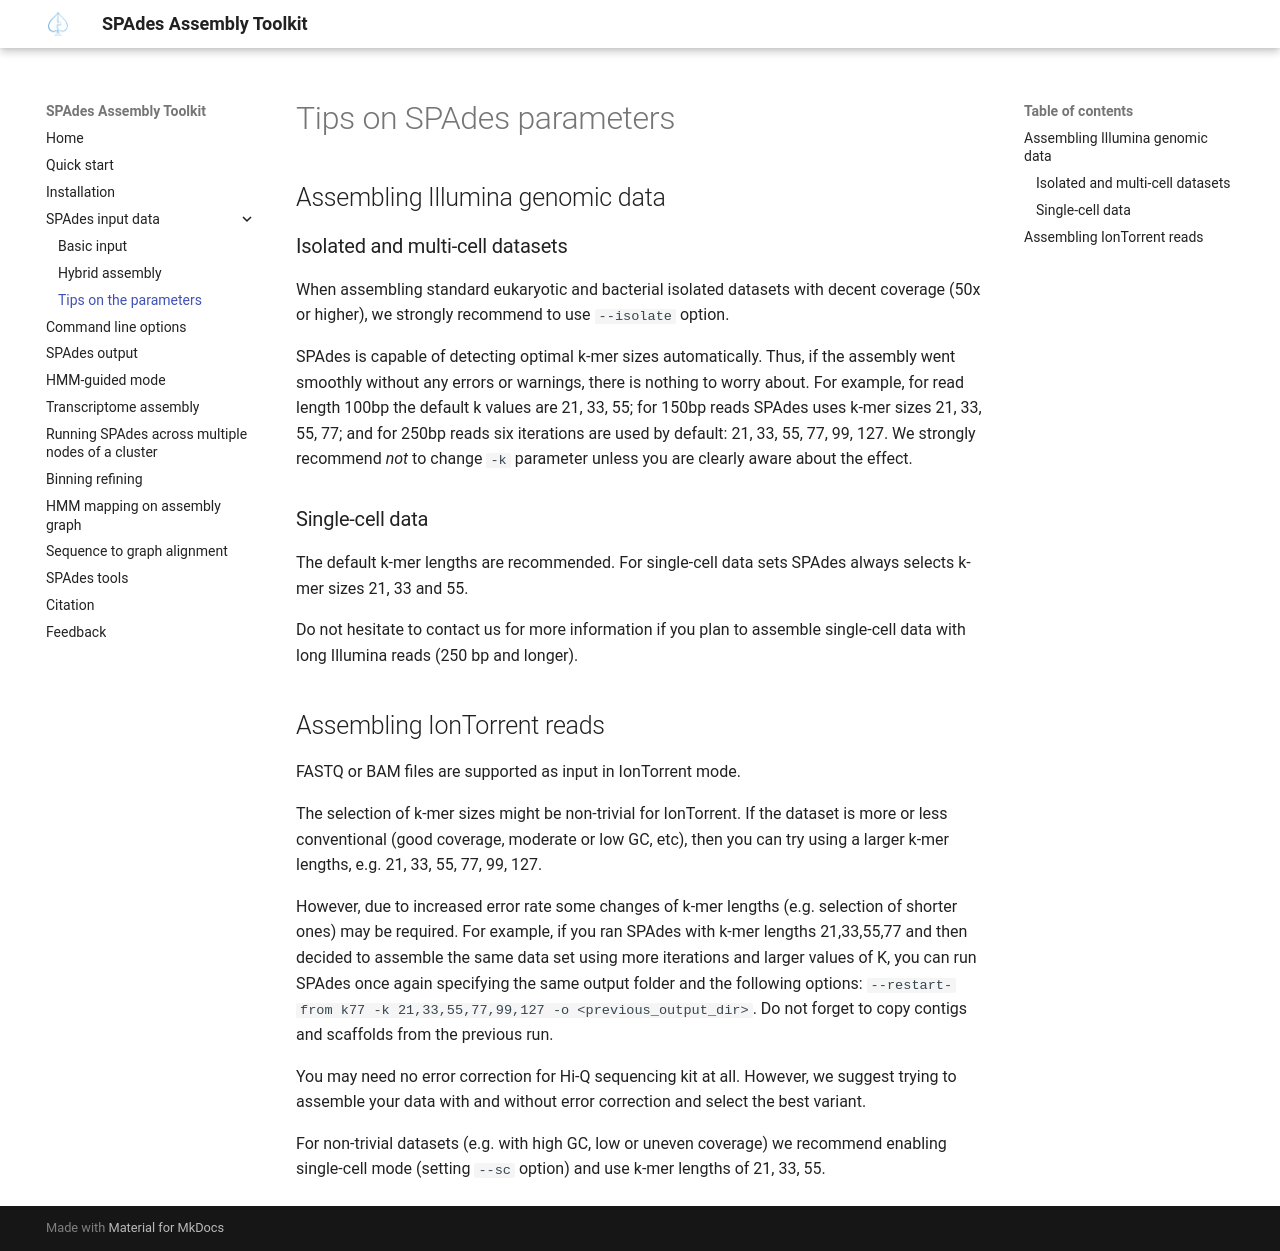

repository: ablab/spades · page: datatypes.html · generator: mkdocs

# Tips on SPAdes parameters

## Assembling Illumina genomic data

### Isolated and multi-cell datasets

When assembling standard eukaryotic and bacterial isolated datasets with decent coverage (50x or higher), we strongly recommend to use `--isolate` option.

SPAdes is capable of detecting optimal k-mer sizes automatically. Thus, if the assembly went smoothly without any errors or warnings, there is nothing to worry about.
For example, for read length 100bp the default k values are 21, 33, 55; for 150bp reads SPAdes uses k-mer sizes 21, 33, 55, 77; and for 250bp reads six iterations are used by default: 21, 33, 55, 77, 99, 127.
We strongly recommend *not* to change `-k` parameter unless you are clearly aware about the effect.

### Single-cell data

The default k-mer lengths are recommended. For single-cell data sets SPAdes always selects k-mer sizes 21, 33 and 55.

Do not hesitate to contact us for more information if you plan to assemble single-cell data with long Illumina reads (250 bp and longer).


## Assembling IonTorrent reads

FASTQ or BAM files are supported as input in IonTorrent mode.

The selection of k-mer sizes might be non-trivial for IonTorrent. If the dataset is more or less conventional (good coverage, moderate or low GC, etc), then you can try using a larger k-mer lengths, e.g. 21, 33, 55, 77, 99, 127.

However, due to increased error rate some changes of k-mer lengths (e.g. selection of shorter ones) may be required. For example, if you ran SPAdes with k-mer lengths 21,33,55,77 and then decided to assemble the same data set using more iterations and larger values of K, you can run SPAdes once again specifying the same output folder and the following options: `--restart-from k77 -k 21,33,55,77,99,127 -o <previous_output_dir>`. Do not forget to copy contigs and scaffolds from the previous run.

You may need no error correction for Hi-Q sequencing kit at all. However, we suggest trying to assemble your data with and without error correction and select the best variant.

For non-trivial datasets (e.g. with high GC, low or uneven coverage) we recommend enabling single-cell mode (setting `--sc` option) and use k-mer lengths of 21, 33, 55.
